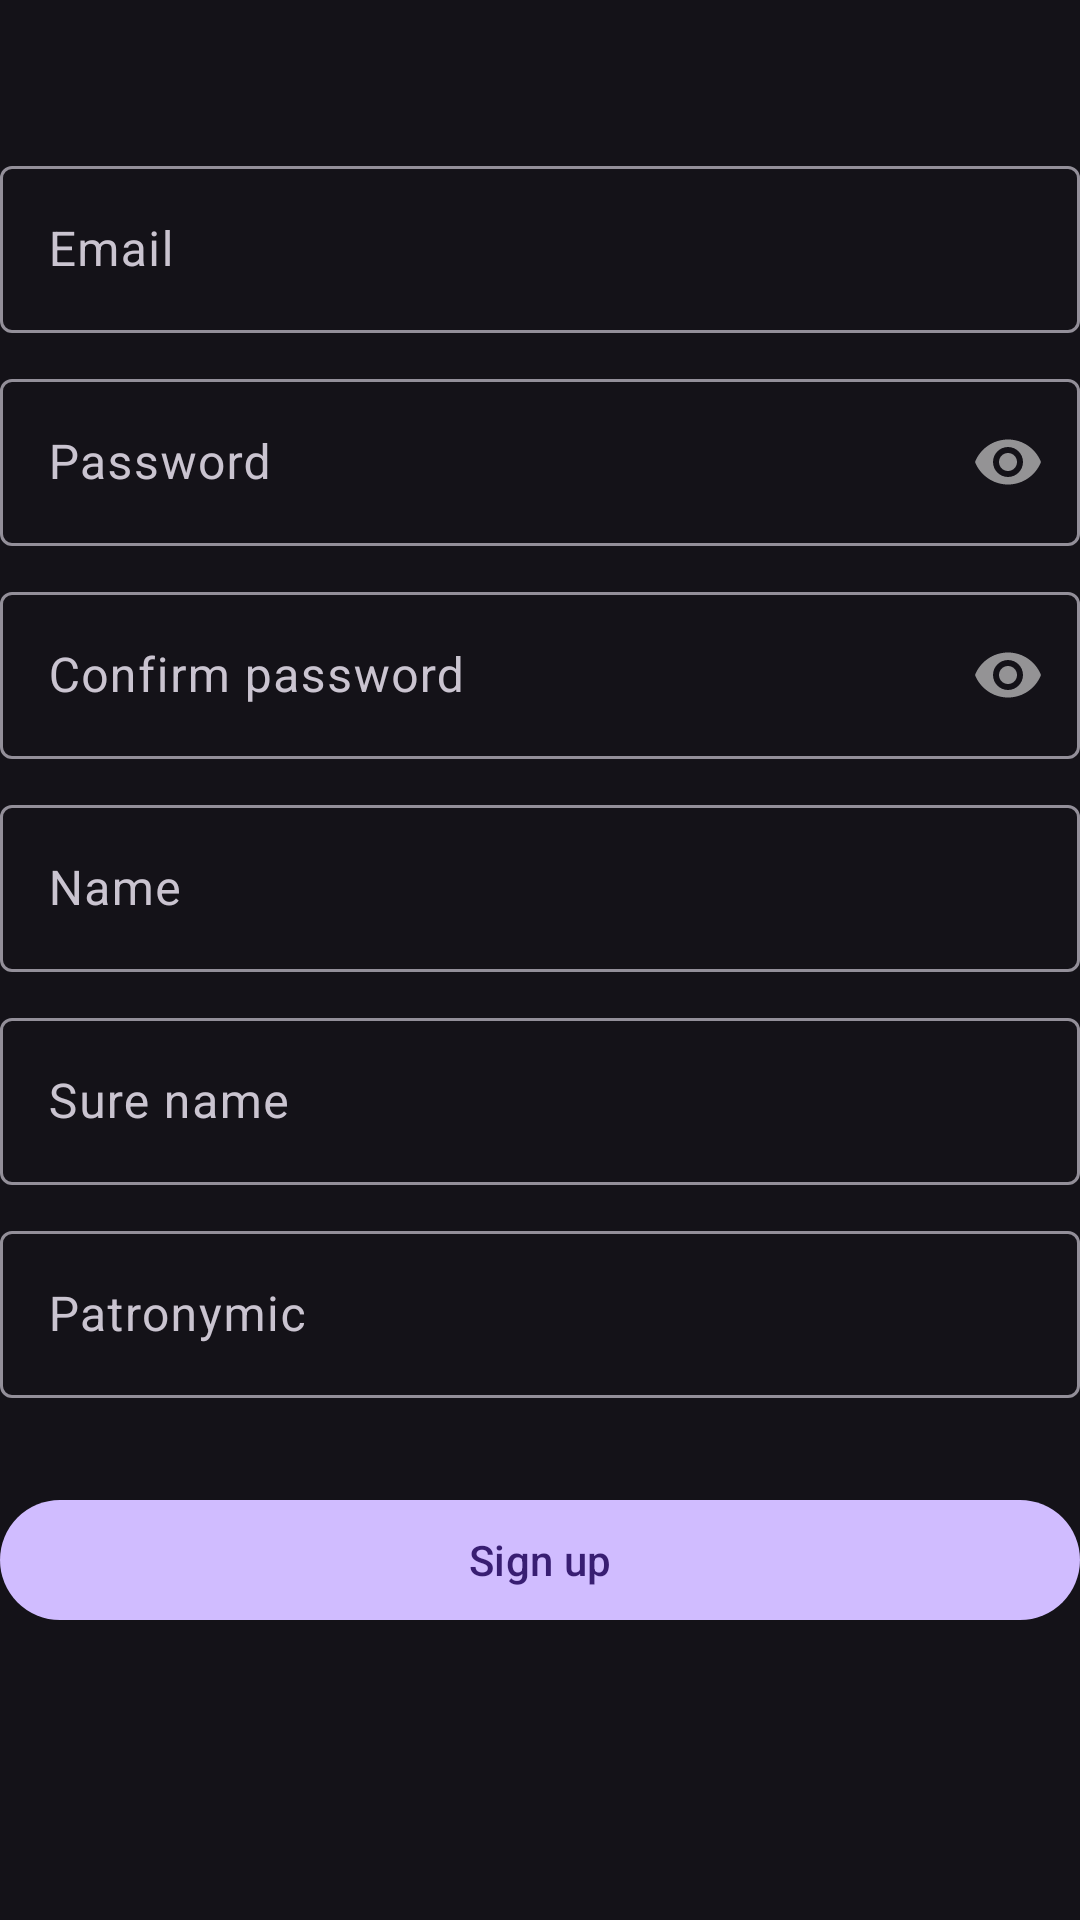

Android layout source for this screen:
<!-- AndroidManifest.xml: application theme Theme.Material3.Dark.NoActionBar -->
<!-- res/layout/fragment_sign_up.xml -->
<?xml version="1.0" encoding="utf-8"?>
<androidx.constraintlayout.widget.ConstraintLayout xmlns:android="http://schemas.android.com/apk/res/android"
    xmlns:app="http://schemas.android.com/apk/res-auto"
    xmlns:tools="http://schemas.android.com/tools"
    android:layout_width="match_parent"
    android:layout_height="match_parent"
    android:layout_marginStart="20dp"
    android:layout_marginEnd="20dp"
    tools:context=".auth.fragments.signUp.SignUpFragment">

    <com.google.android.material.textfield.TextInputLayout
        android:id="@+id/inputLayoutEmail"
        android:layout_width="0dp"
        android:layout_height="wrap_content"
        android:layout_marginTop="50dp"
        android:hint="Email"
        android:scrollbarSize="25dp"
        app:layout_constraintEnd_toEndOf="parent"
        app:layout_constraintStart_toStartOf="parent"
        app:layout_constraintTop_toTopOf="parent">

        <com.google.android.material.textfield.TextInputEditText
            android:id="@+id/etEmail"
            android:layout_width="match_parent"
            android:layout_height="match_parent"
            android:inputType="textEmailAddress"
            android:textColorHint="#616161" />
    </com.google.android.material.textfield.TextInputLayout>

    <com.google.android.material.textfield.TextInputLayout
        android:id="@+id/inputLayoutPassword"
        android:layout_width="0dp"
        android:layout_height="wrap_content"
        android:layout_marginTop="10dp"
        android:hint="Password"
        android:scrollbarSize="25dp"
        app:layout_constraintEnd_toEndOf="parent"
        app:layout_constraintStart_toStartOf="parent"
        app:layout_constraintTop_toBottomOf="@id/inputLayoutEmail"
        app:passwordToggleEnabled="true">

        <com.google.android.material.textfield.TextInputEditText
            android:id="@+id/etPassword"
            android:layout_width="match_parent"
            android:layout_height="match_parent"
            android:inputType="textPassword"
            android:textColorHint="#616161" />
    </com.google.android.material.textfield.TextInputLayout>

    <com.google.android.material.textfield.TextInputLayout
        android:id="@+id/inputLayoutConfirmPassword"
        android:layout_width="0dp"
        android:layout_height="wrap_content"
        android:layout_marginTop="10dp"
        android:hint="Confirm password"
        android:scrollbarSize="25dp"
        app:layout_constraintEnd_toEndOf="parent"
        app:layout_constraintStart_toStartOf="parent"
        app:layout_constraintTop_toBottomOf="@id/inputLayoutPassword"
        app:passwordToggleEnabled="true">

        <com.google.android.material.textfield.TextInputEditText
            android:id="@+id/etConfirmPassword"
            android:layout_width="match_parent"
            android:layout_height="match_parent"
            android:inputType="textPassword"
            android:textColorHint="#616161" />
    </com.google.android.material.textfield.TextInputLayout>

    <com.google.android.material.textfield.TextInputLayout
        android:id="@+id/inputLayoutName"
        android:layout_width="0dp"
        android:layout_height="wrap_content"
        android:layout_marginTop="10dp"
        android:hint="Name"
        android:scrollbarSize="25dp"
        app:layout_constraintEnd_toEndOf="parent"
        app:layout_constraintStart_toStartOf="parent"
        app:layout_constraintTop_toBottomOf="@id/inputLayoutConfirmPassword">

        <com.google.android.material.textfield.TextInputEditText
            android:id="@+id/etName"
            android:layout_width="match_parent"
            android:layout_height="match_parent"
            android:inputType="textEmailAddress"
            android:textColorHint="#616161" />
    </com.google.android.material.textfield.TextInputLayout>

    <com.google.android.material.textfield.TextInputLayout
        android:id="@+id/inputLayoutSureName"
        android:layout_width="0dp"
        android:layout_height="wrap_content"
        android:layout_marginTop="10dp"
        android:hint="Sure name"
        android:scrollbarSize="25dp"
        app:layout_constraintEnd_toEndOf="parent"
        app:layout_constraintStart_toStartOf="parent"
        app:layout_constraintTop_toBottomOf="@id/inputLayoutName">

        <com.google.android.material.textfield.TextInputEditText
            android:id="@+id/etSureName"
            android:layout_width="match_parent"
            android:layout_height="match_parent"
            android:inputType="textEmailAddress"
            android:textColorHint="#616161" />
    </com.google.android.material.textfield.TextInputLayout>

    <com.google.android.material.textfield.TextInputLayout
        android:id="@+id/inputLayoutPatronymic"
        android:layout_width="0dp"
        android:layout_height="wrap_content"
        android:layout_marginTop="10dp"
        android:hint="Patronymic"
        android:scrollbarSize="25dp"
        app:layout_constraintEnd_toEndOf="parent"
        app:layout_constraintStart_toStartOf="parent"
        app:layout_constraintTop_toBottomOf="@id/inputLayoutSureName">

        <com.google.android.material.textfield.TextInputEditText
            android:id="@+id/etPatronymic"
            android:layout_width="match_parent"
            android:layout_height="match_parent"
            android:inputType="textEmailAddress"
            android:textColorHint="#616161" />
    </com.google.android.material.textfield.TextInputLayout>

    <com.google.android.material.button.MaterialButton
        android:id="@+id/btnSignUp"
        android:layout_width="0dp"
        android:layout_height="wrap_content"
        android:layout_marginTop="30dp"
        android:text="Sign up"
        app:layout_constraintEnd_toEndOf="parent"
        app:layout_constraintStart_toStartOf="parent"
        app:layout_constraintTop_toBottomOf="@id/inputLayoutPatronymic" />

</androidx.constraintlayout.widget.ConstraintLayout>
<!-- resources referenced by this layout -->
<resources>

</resources>
